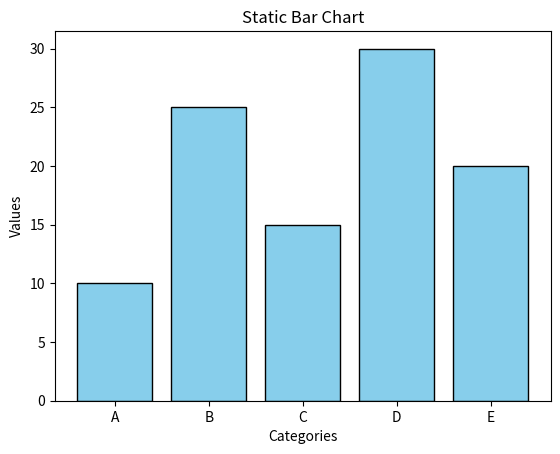

Source code (Python):
import matplotlib.pyplot as plt
import numpy as np

x = np.array(["A", "B", "C", "D", "E"])
y = np.array([10, 25, 15, 30, 20])

plt.bar(x, y, color='skyblue', edgecolor='black')

plt.xlabel("Categories")
plt.ylabel("Values")
plt.title("Static Bar Chart")

plt.show()
